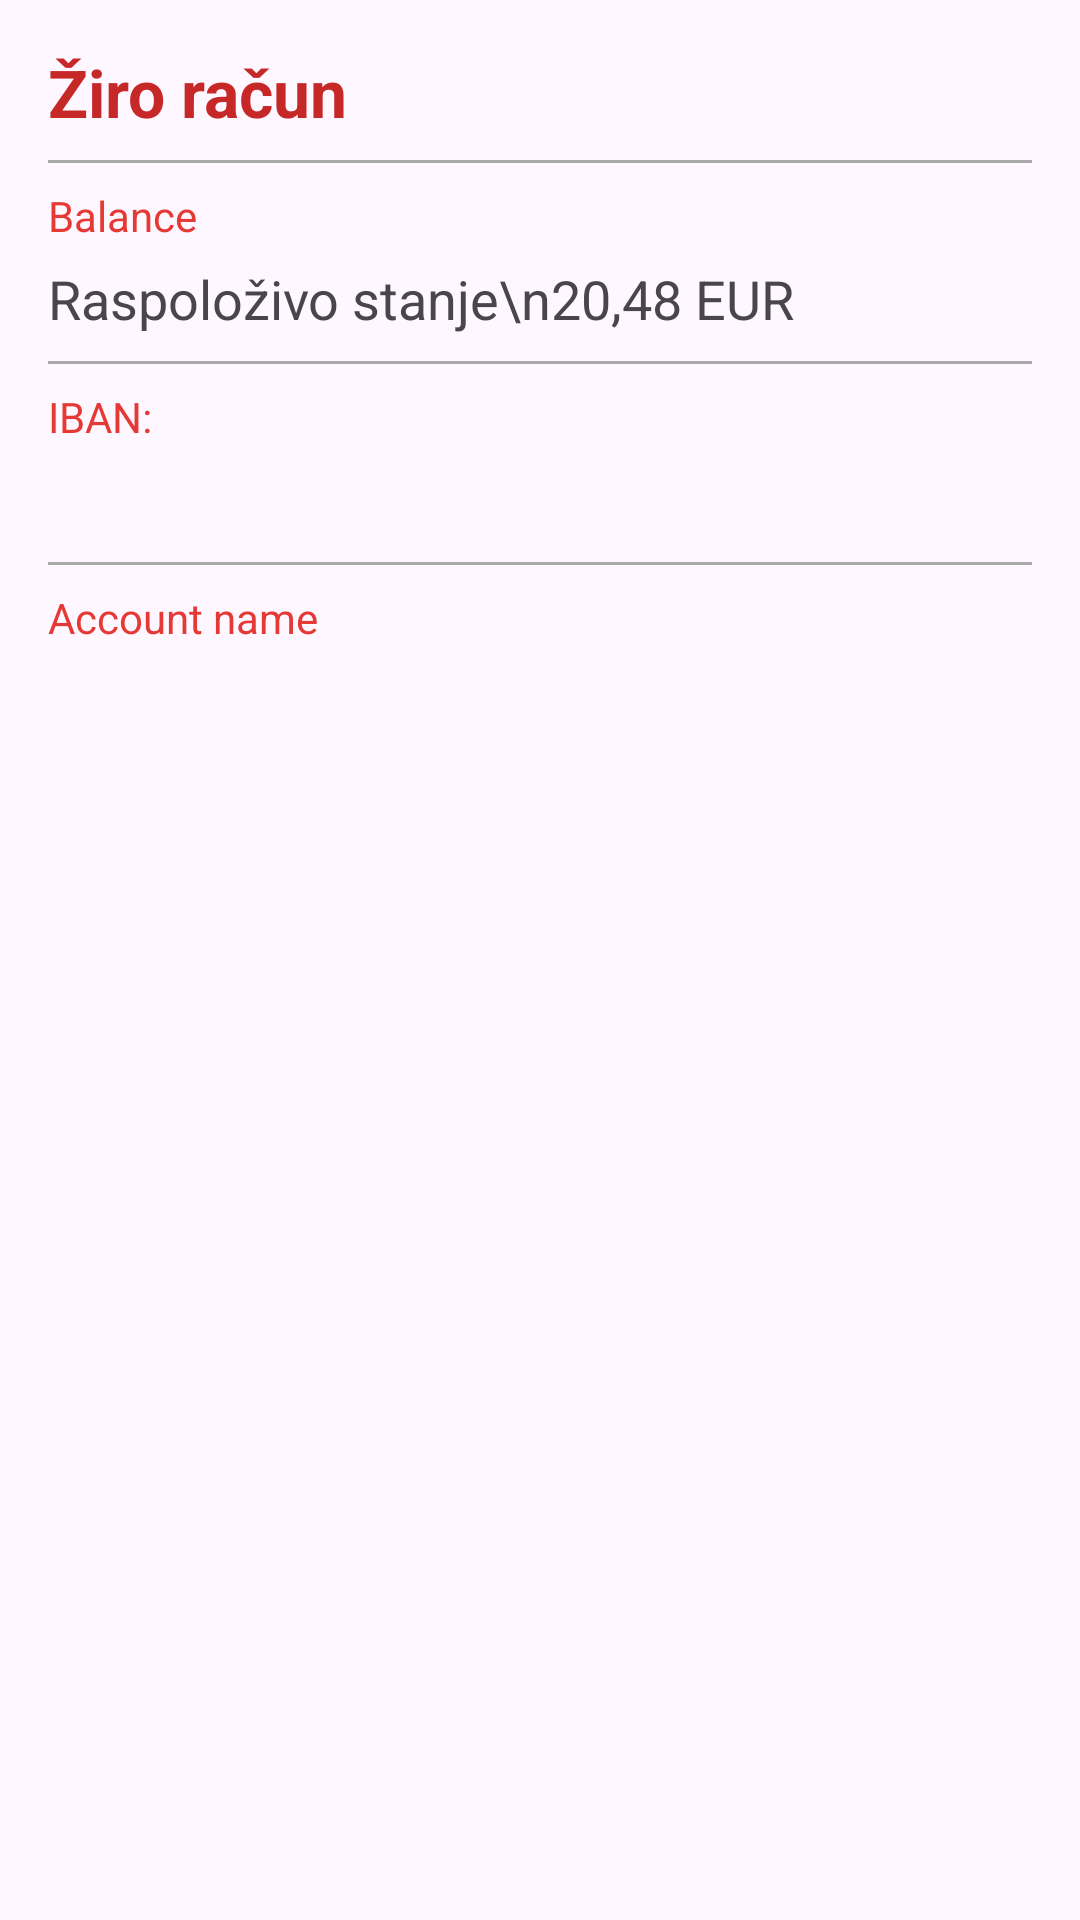

Android layout source for this screen:
<!-- AndroidManifest.xml: application theme Theme.AsseccoAndoid -->
<!-- res/layout/popup_account_details.xml -->
<?xml version="1.0" encoding="utf-8"?>
<androidx.constraintlayout.widget.ConstraintLayout xmlns:android="http://schemas.android.com/apk/res/android"
    xmlns:app="http://schemas.android.com/apk/res-auto"
    android:layout_width="match_parent"
    android:layout_height="match_parent"
    android:backgroundTint="@color/design_default_color_background">

    <LinearLayout
        android:layout_width="match_parent"
        android:layout_height="wrap_content"
        android:orientation="vertical"
        android:padding="16dp">

        <TextView
            android:id="@+id/accountTypeTextView"
            android:layout_width="wrap_content"
            android:layout_height="wrap_content"
            android:foregroundTint="#FF0000"
            android:text="Žiro račun"
            android:textAppearance="@style/TextAppearance.AppCompat.Large"
            android:textColor="#C62828"
            android:textStyle="bold" />

        <View
            android:id="@+id/horizontalLine2"
            android:layout_width="match_parent"
            android:layout_height="1dp"
            android:layout_marginTop="8dp"
            android:layout_marginBottom="8dp"
            android:background="@android:color/darker_gray"
            app:layout_constraintEnd_toEndOf="parent"
            app:layout_constraintStart_toStartOf="parent"
            app:layout_constraintTop_toBottomOf="@id/typeText" />

        <TextView
            android:id="@+id/baltext"
            android:layout_width="320dp"
            android:layout_height="25dp"
            android:text="@string/balance"
            android:textColor="#E53935"
            android:textSize="14sp" />
        <TextView
            android:id="@+id/accountBalanceTextView"
            android:layout_width="296dp"
            android:layout_height="25dp"
            android:text="Raspoloživo stanje\n20,48 EUR"
            android:textAppearance="@style/TextAppearance.AppCompat.Medium" />

        <View
            android:id="@+id/horizontalLine4"
            android:layout_width="match_parent"
            android:layout_height="1dp"
            android:layout_marginTop="8dp"
            android:layout_marginBottom="8dp"
            android:background="@android:color/darker_gray"
            app:layout_constraintEnd_toEndOf="parent"
            app:layout_constraintStart_toStartOf="parent"
            app:layout_constraintTop_toBottomOf="@id/typeText" />

        <TextView
            android:id="@+id/numberText"
            android:layout_width="320dp"
            android:layout_height="25dp"
            android:text="IBAN:"
            android:textColor="#E53935"
            android:textSize="14sp" />
        <TextView
            android:id="@+id/accountNumberTextView"
            android:layout_width="320dp"
            android:layout_height="25dp"
            android:textSize="14sp" />

        <View
            android:id="@+id/horizontalLine5"
            android:layout_width="match_parent"
            android:layout_height="1dp"
            android:layout_marginTop="8dp"
            android:layout_marginBottom="8dp"
            android:background="@android:color/darker_gray"
            app:layout_constraintEnd_toEndOf="parent"
            app:layout_constraintStart_toStartOf="parent"
            app:layout_constraintTop_toBottomOf="@id/typeText" />

        <TextView
            android:id="@+id/accname"
            android:layout_width="320dp"
            android:layout_height="25dp"
            android:text="@string/accountName"
            android:textColor="#E53935"
            android:textSize="14sp" />
        <TextView
            android:id="@+id/accountOwnerTextView"
            android:layout_width="320dp"
            android:layout_height="30dp"
            android:textSize="14sp" />
    </LinearLayout>
</androidx.constraintlayout.widget.ConstraintLayout>
<!-- resources referenced by this layout -->
<resources>
  <string name="accountName">Account name</string>
  <string name="balance">Balance</string>
  <style name="Theme.AsseccoAndoid" parent="Base.Theme.AsseccoAndoid" />
  <style name="Base.Theme.AsseccoAndoid" parent="Theme.Material3.DayNight.NoActionBar">
          
          
      </style>
</resources>
